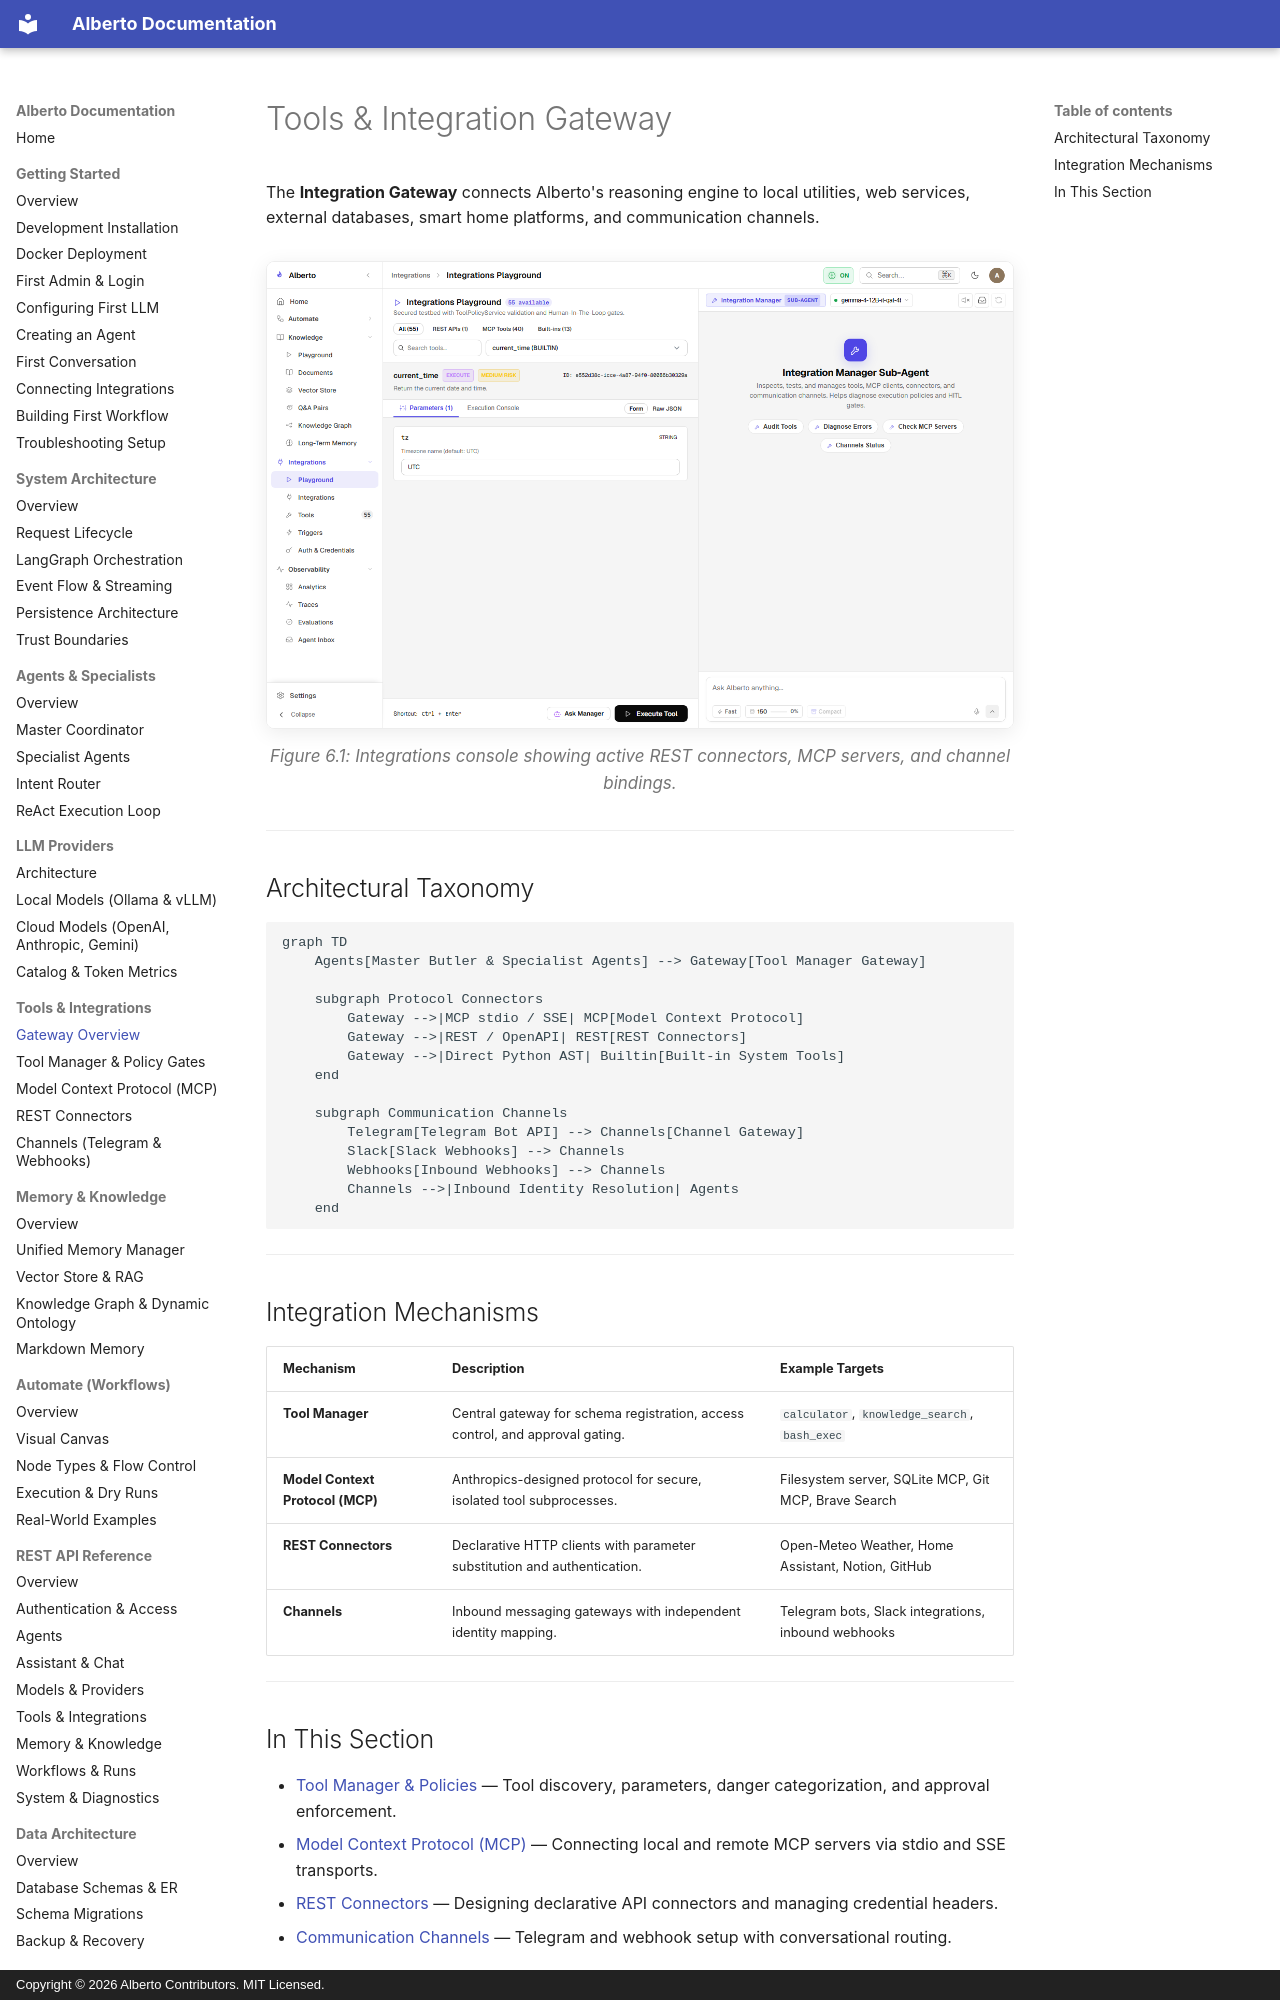

repository: oksbwn/ALBERTO-The-AI-Butler · page: tools-and-integrations/index.html · generator: mkdocs · copyright: Copyright © 2026 Alberto Contributors. MIT Licensed.

# Tools & Integration Gateway

The **Integration Gateway** connects Alberto's reasoning engine to local utilities, web services, external databases, smart home platforms, and communication channels.

![Integrations Gateway](../assets/screenshots/integrations/integrations-list.png){: .doc-screenshot }
<p class="doc-caption">Figure 6.1: Integrations console showing active REST connectors, MCP servers, and channel bindings.</p>

---

## Architectural Taxonomy

```mermaid
graph TD
    Agents[Master Butler & Specialist Agents] --> Gateway[Tool Manager Gateway]
    
    subgraph Protocol Connectors
        Gateway -->|MCP stdio / SSE| MCP[Model Context Protocol]
        Gateway -->|REST / OpenAPI| REST[REST Connectors]
        Gateway -->|Direct Python AST| Builtin[Built-in System Tools]
    end

    subgraph Communication Channels
        Telegram[Telegram Bot API] --> Channels[Channel Gateway]
        Slack[Slack Webhooks] --> Channels
        Webhooks[Inbound Webhooks] --> Channels
        Channels -->|Inbound Identity Resolution| Agents
    end
```

---
